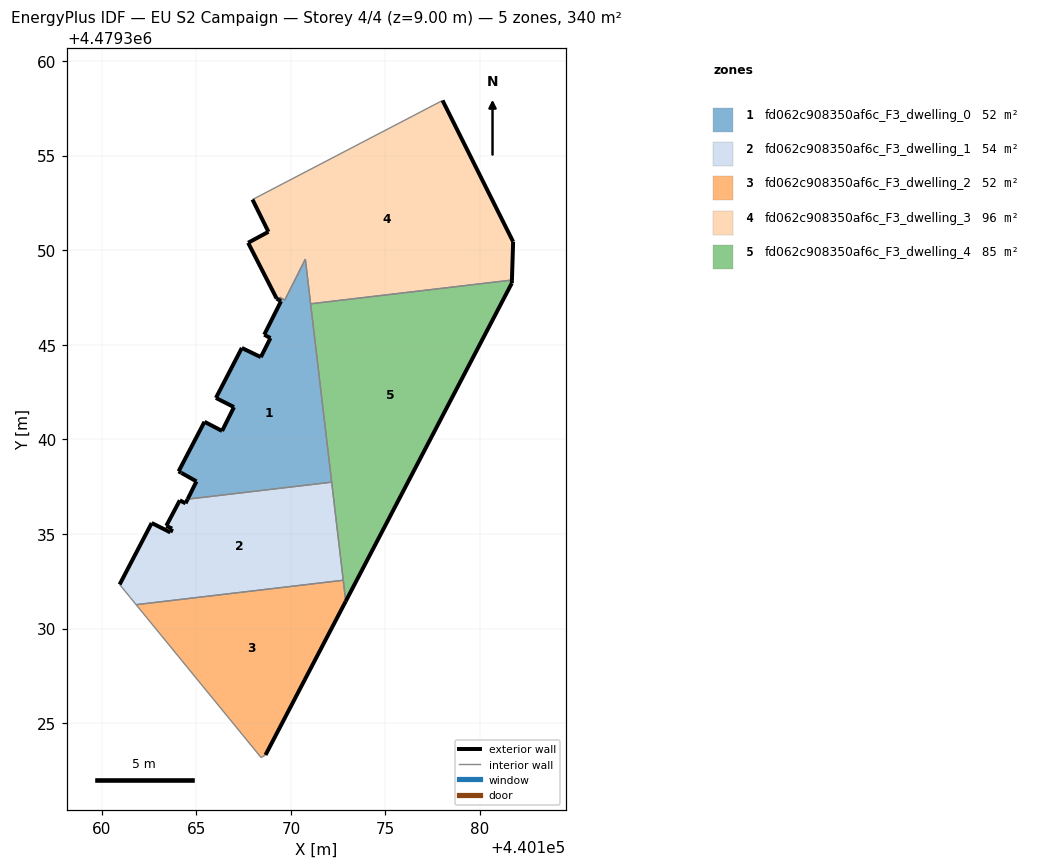
=== STOREY PLAN SPEC (per zone: floor XY polygon, exterior-wall plan segments, windows/doors) ===
zone 1: fd062c908350af6c_F3_dwelling_0  (51.7 m²)
  floor: (440172.16, 4479337.74) (440170.76, 4479349.53) (440169.68, 4479347.36) (440169.42, 4479347.51) (440169.35, 4479347.38) (440169.48, 4479347.30) (440168.59, 4479345.53) (440168.92, 4479345.35) (440168.41, 4479344.35) (440167.41, 4479344.83) (440166.04, 4479342.19) (440166.99, 4479341.70) (440166.36, 4479340.44) (440165.43, 4479340.93) (440164.07, 4479338.31) (440164.20, 4479338.24) (440164.22, 4479338.22) (440165.01, 4479337.78) (440164.54, 4479336.84)
  exterior wall: (440165.01, 4479337.78) – (440164.22, 4479338.22)  [0.9 m]
  exterior wall: (440164.22, 4479338.22) – (440164.20, 4479338.24)  [0.0 m]
  exterior wall: (440164.20, 4479338.24) – (440164.07, 4479338.31)  [0.2 m]
  exterior wall: (440164.07, 4479338.31) – (440165.43, 4479340.93)  [3.0 m]
  exterior wall: (440165.43, 4479340.93) – (440166.36, 4479340.44)  [1.0 m]
  exterior wall: (440166.36, 4479340.44) – (440166.99, 4479341.70)  [1.4 m]
  exterior wall: (440166.99, 4479341.70) – (440166.04, 4479342.19)  [1.1 m]
  exterior wall: (440166.04, 4479342.19) – (440167.41, 4479344.83)  [3.0 m]
  exterior wall: (440167.41, 4479344.83) – (440168.41, 4479344.35)  [1.1 m]
  exterior wall: (440168.41, 4479344.35) – (440168.92, 4479345.35)  [1.1 m]
  exterior wall: (440168.92, 4479345.35) – (440168.59, 4479345.53)  [0.4 m]
  exterior wall: (440168.59, 4479345.53) – (440169.48, 4479347.30)  [2.0 m]
  exterior wall: (440169.48, 4479347.30) – (440169.35, 4479347.38)  [0.2 m]
  exterior wall: (440164.54, 4479336.84) – (440165.01, 4479337.78)  [1.1 m]
  interior walls: 9
zone 2: fd062c908350af6c_F3_dwelling_1  (54.1 m²)
  floor: (440172.77, 4479332.55) (440172.16, 4479337.74) (440164.54, 4479336.84) (440164.43, 4479336.62) (440164.13, 4479336.78) (440163.41, 4479335.43) (440163.72, 4479335.28) (440163.63, 4479335.08) (440162.64, 4479335.58) (440160.95, 4479332.33) (440161.52, 4479331.63) (440161.82, 4479331.26)
  exterior wall: (440160.95, 4479332.33) – (440162.64, 4479335.58)  [3.7 m]
  exterior wall: (440162.64, 4479335.58) – (440163.63, 4479335.08)  [1.1 m]
  exterior wall: (440163.63, 4479335.08) – (440163.72, 4479335.28)  [0.2 m]
  exterior wall: (440163.72, 4479335.28) – (440163.41, 4479335.43)  [0.3 m]
  exterior wall: (440163.41, 4479335.43) – (440164.13, 4479336.78)  [1.5 m]
  exterior wall: (440164.13, 4479336.78) – (440164.43, 4479336.62)  [0.3 m]
  exterior wall: (440164.43, 4479336.62) – (440164.54, 4479336.84)  [0.2 m]
  interior walls: 5
zone 3: fd062c908350af6c_F3_dwelling_2  (52.2 m²)
  floor: (440168.66, 4479323.32) (440172.90, 4479331.44) (440172.77, 4479332.55) (440161.82, 4479331.26) (440168.43, 4479323.18)
  exterior wall: (440172.90, 4479331.44) – (440168.66, 4479323.32)  [9.2 m]
  interior walls: 4
zone 4: fd062c908350af6c_F3_dwelling_3  (96.4 m²)
  floor: (440181.68, 4479348.42) (440181.75, 4479350.45) (440178.02, 4479357.91) (440167.97, 4479352.67) (440168.81, 4479350.97) (440167.74, 4479350.39) (440169.25, 4479347.44) (440169.35, 4479347.38) (440169.42, 4479347.51) (440169.68, 4479347.36) (440170.64, 4479349.28) (440170.76, 4479349.53) (440171.04, 4479347.16)
  exterior wall: (440169.35, 4479347.38) – (440169.25, 4479347.44)  [0.1 m]
  exterior wall: (440169.25, 4479347.44) – (440167.74, 4479350.39)  [3.3 m]
  exterior wall: (440167.74, 4479350.39) – (440168.81, 4479350.97)  [1.2 m]
  exterior wall: (440168.81, 4479350.97) – (440167.97, 4479352.67)  [1.9 m]
  exterior wall: (440178.02, 4479357.91) – (440181.75, 4479350.45)  [8.3 m]
  exterior wall: (440181.75, 4479350.45) – (440181.68, 4479348.42)  [2.0 m]
  interior walls: 8
zone 5: fd062c908350af6c_F3_dwelling_4  (85.5 m²)
  floor: (440172.90, 4479331.44) (440181.68, 4479348.26) (440181.68, 4479348.37) (440181.68, 4479348.42) (440171.04, 4479347.16) (440171.05, 4479347.12)
  exterior wall: (440181.68, 4479348.42) – (440181.68, 4479348.37)  [0.1 m]
  exterior wall: (440181.68, 4479348.37) – (440181.68, 4479348.26)  [0.1 m]
  exterior wall: (440181.68, 4479348.26) – (440172.90, 4479331.44)  [19.0 m]
  interior walls: 5

=== DERIVED (storey summary) ===
Building: EU S2 Campaign
Storey: 4 of 4  (floor level z = 9.00 m)
Storey gross floor area: 339.8 m²
Zones on this storey: 5
  - fd062c908350af6c_F3_dwelling_0: floor 51.7 m²; exterior wall 16.3 m (49.0 m²); WWR 0.0%
  - fd062c908350af6c_F3_dwelling_1: floor 54.1 m²; exterior wall 7.4 m (22.3 m²); WWR 0.0%
  - fd062c908350af6c_F3_dwelling_2: floor 52.2 m²; exterior wall 9.2 m (27.5 m²); WWR 0.0%
  - fd062c908350af6c_F3_dwelling_3: floor 96.4 m²; exterior wall 16.9 m (50.8 m²); WWR 0.0%
  - fd062c908350af6c_F3_dwelling_4: floor 85.5 m²; exterior wall 19.1 m (57.4 m²); WWR 0.0%
Zone adjacency (shared interzone walls):
  - fd062c908350af6c_F3_dwelling_0 ↔ fd062c908350af6c_F3_dwelling_1
  - fd062c908350af6c_F3_dwelling_0 ↔ fd062c908350af6c_F3_dwelling_3
  - fd062c908350af6c_F3_dwelling_0 ↔ fd062c908350af6c_F3_dwelling_4
  - fd062c908350af6c_F3_dwelling_1 ↔ fd062c908350af6c_F3_dwelling_2
  - fd062c908350af6c_F3_dwelling_1 ↔ fd062c908350af6c_F3_dwelling_4
  - fd062c908350af6c_F3_dwelling_2 ↔ fd062c908350af6c_F3_dwelling_4
  - fd062c908350af6c_F3_dwelling_3 ↔ fd062c908350af6c_F3_dwelling_4